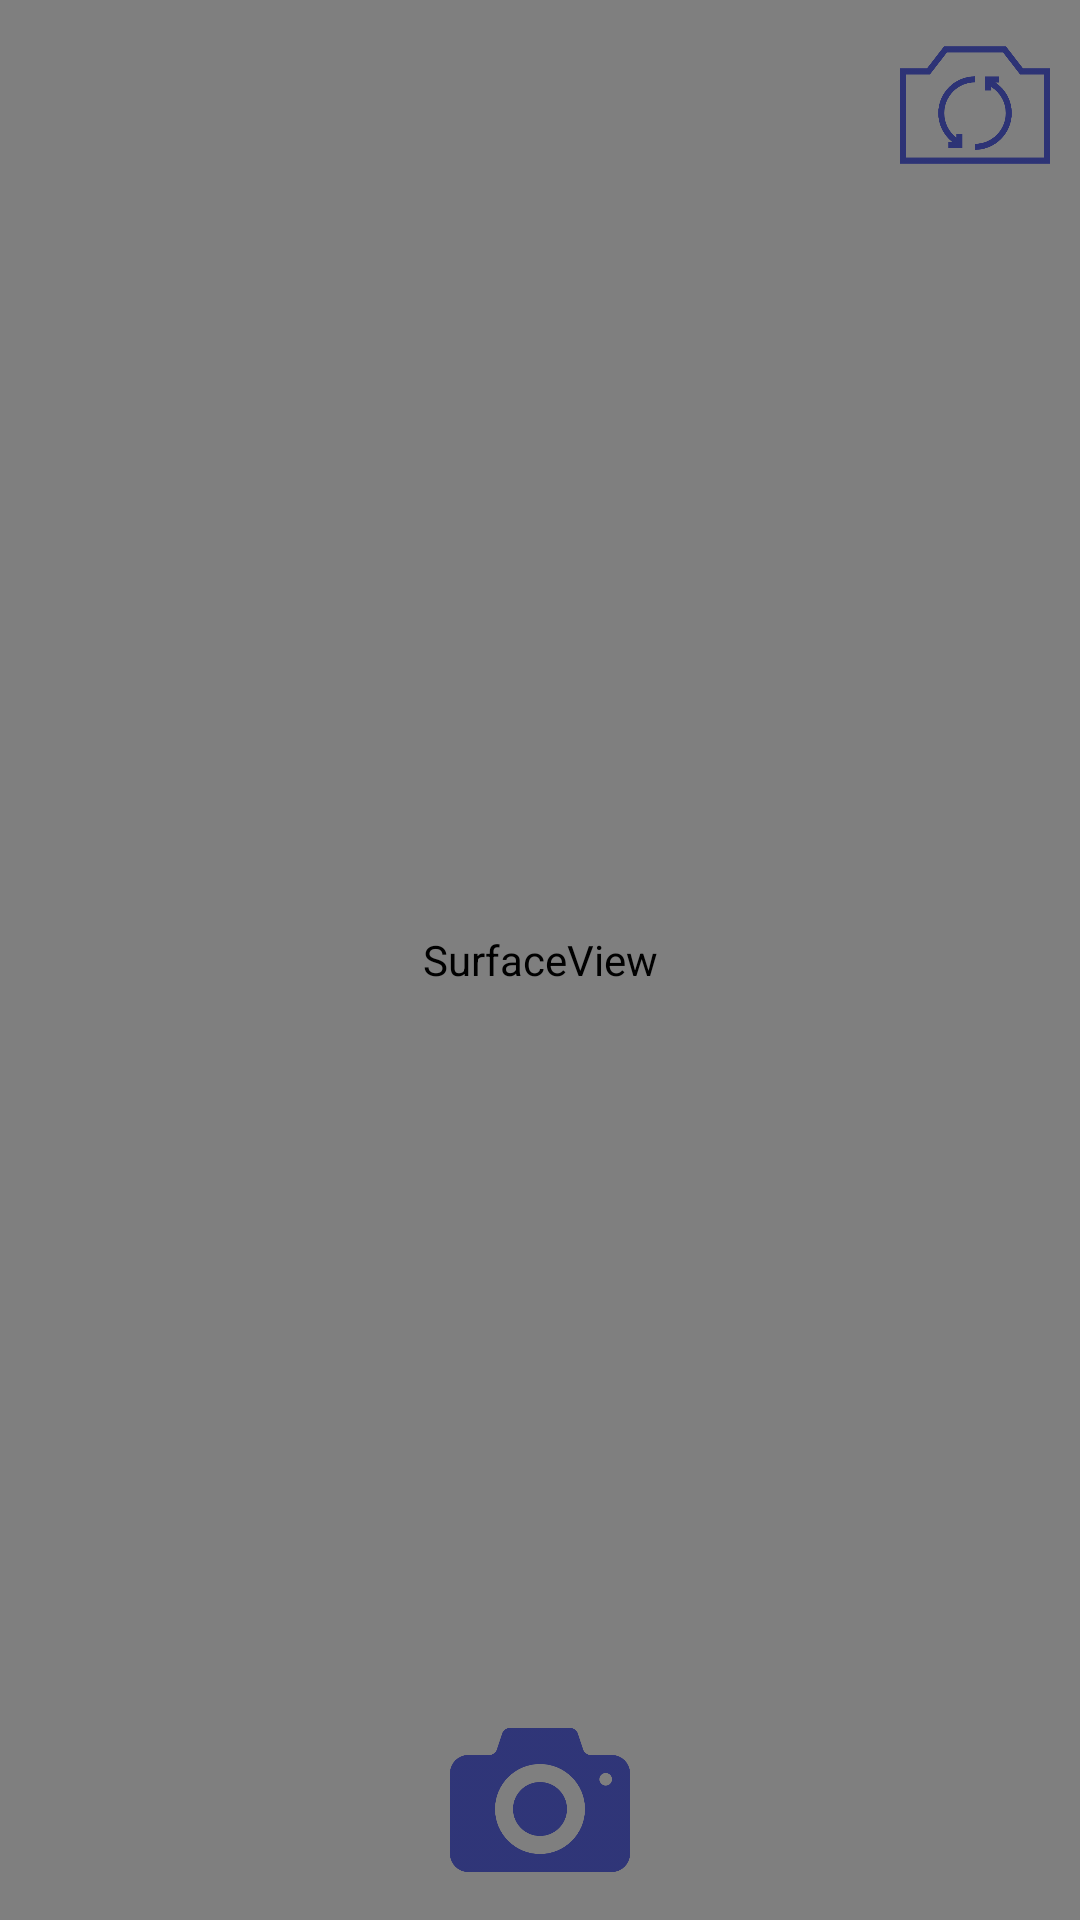

Android layout source for this screen:
<!-- AndroidManifest.xml: activity theme android:Theme.NoTitleBar.Fullscreen -->
<!-- res/layout/activity_camera.xml -->
<?xml version="1.0" encoding="utf-8"?>
<FrameLayout xmlns:android="http://schemas.android.com/apk/res/android"
    android:id="@+id/layout"
    android:layout_width="match_parent"
    android:layout_height="match_parent" >

    <SurfaceView
        android:id="@+id/surfaceView"
        android:layout_width="match_parent"
        android:layout_height="match_parent" />

    <Button
        android:id="@+id/btnCapture"
        android:layout_width="60dp"
        android:layout_height="60dp"
        android:layout_gravity="center_horizontal|bottom"
        android:background="@drawable/technology_1"
        android:layout_marginBottom="10dp"
        android:alpha="0.7"
       />

    <Button
        android:id="@+id/btnChange"
        android:layout_width="50dp"
        android:layout_height="50dp"
        android:layout_gravity="right"
        android:layout_marginRight="10dp"
        android:layout_marginTop="10dp"
        android:background="@drawable/camera_swich"
        android:alpha="0.7"
         />

</FrameLayout>
<!-- resources referenced by this layout -->
<resources>
  <!-- drawable camera_swich: png bitmap (drawable-xxhdpi, 11849 bytes) -->
  <!-- drawable technology_1: png bitmap (drawable-xxhdpi, 8158 bytes) -->
</resources>
